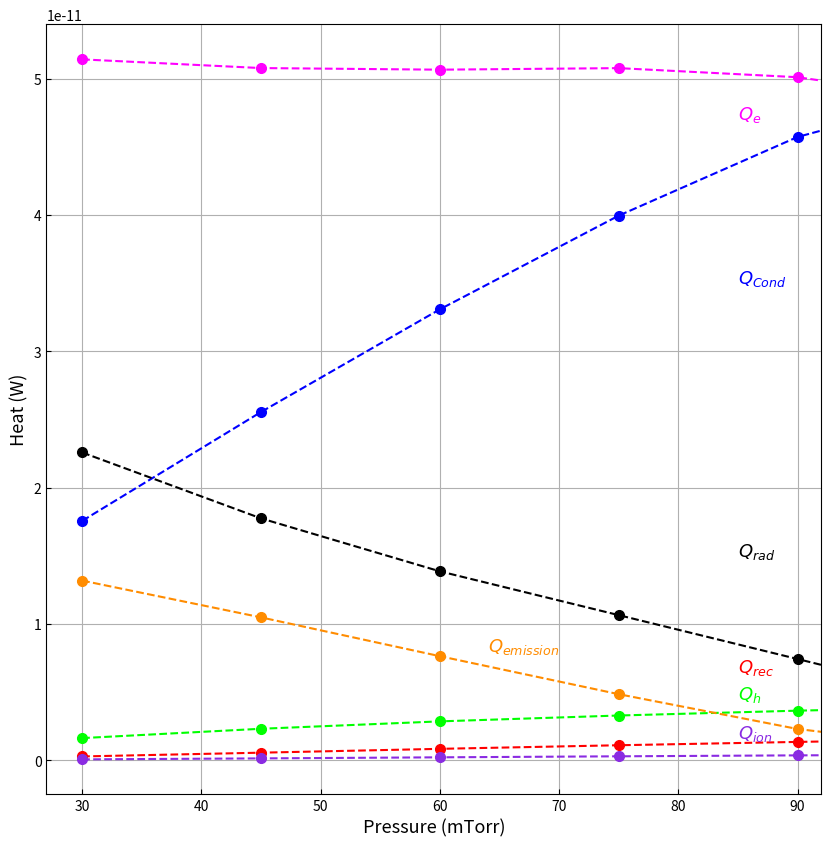

Python code for this plot:
import matplotlib.pyplot as plt
import numpy as np
import pandas as pd
import scipy.constants as co
from matplotlib.ticker import MultipleLocator
from matplotlib.ticker import FormatStrFormatter
from matplotlib.ticker import AutoMinorLocator



#npp = np.array(T.iloc[0:8,0]).astype(float)

p = np.array([30,45,60,75,90,105,112.5])
temp = np.array([2.34E+03, 2.28E+03, 2.22E+03, 2.15E+03, 2.07E+03, 1.93E+03, 1.83E+03])
edea = np.array([8.63E-01, 7.05E-01, 5.25E-01, 3.38E-01, 1.64E-01, 5.33E-02, 3.22E-02])
edii = np.array([1.59E+02, 6.56E+01, 3.24E+01, 1.59E+01, 6.23E+00, 1.72E+00, 9.65E-01])



tot_heat = np.array([5.34E-11, 5.38E-11, 5.46E-11, 5.55E-11, 5.55E-11, 5.42E-11, 5.26E-11])

rad = np.array([4.23E+01, 3.30E+01, 2.54E+01, 1.92E+01, 1.34E+01, 7.74E+00, 5.14E+00])*(tot_heat/100)
cond = np.array([3.29E+01, 4.75E+01, 6.06E+01, 7.20E+01, 8.24E+01, 9.09E+01, 9.40E+01])*(tot_heat/100)
therm = np.array([2.47E+01, 1.95E+01, 1.40E+01, 8.75E+00, 4.15E+00, 1.35E+00, 8.26E-01])*(tot_heat/100)


eke = np.array([9.63E+01, 9.44E+01, 9.28E+01,9.15E+01, 9.03E+01, 8.90E+01, 8.83E+01])*(tot_heat/100)
ike = np.array([1.37E-01, 2.72E-01, 4.10E-01, 5.38E-01, 6.62E-01, 7.79E-01, 8.35E-01])*(tot_heat/100)
h3asdi = np.array([5.40E-01, 1.05E+00, 1.55E+00, 2.00E+00, 2.44E+00, 2.91E+00, 3.17E+00])*(tot_heat/100)
atomh = np.array([3.06E+00, 4.31E+00, 5.24E+00, 5.93E+00, 6.57E+00, 7.27E+00, 7.71E+00])*(tot_heat/100)
#ar3p2 = np.array([])*(tot_heat/100)
#ar3p0 = np.array([])*(tot_heat/100)




fig = plt.gcf()
fig.set_size_inches(10, 10)
plt.grid(True)
plt.tick_params(direction= 'in')
#plt.tick_params(axis="y",direction="in")
#plt.text(31,2.4, r'(b)', fontsize=13)
plt.rcParams.update({'font.size': 13})
#fig.set_size_inches(12, 12)
plt.plot(p, cond,'b--')
plt.plot(p, cond, 'o', color='b',markersize=7)

plt.plot(p, rad, 'k--')
plt.plot(p, rad, 'o', color= 'k',  markersize=7)


plt.plot(p, h3asdi,'r--')
plt.plot(p, h3asdi,'o', color= 'r',markersize=7)

plt.plot(p,atomh, '--', color= 'lime')
plt.plot(p,atomh, 'o', color= 'lime', markersize=7)


plt.plot(p, therm, '--', color= 'darkorange')
plt.plot(p, therm, 'o', color= 'darkorange', markersize=7)


plt.plot(p, eke, '--', color= 'fuchsia')
plt.plot(p, eke, 'o', color= 'fuchsia', markersize=7)
#plt.plot(p, eke, linewidth=3)


plt.plot(p, ike, '--', color= 'blueviolet')
plt.plot(p, ike,'o', color= 'blueviolet', markersize=7)

#plt.plot(temp,ar3p2, linewidth=3)
#plt.plot(temp, ar3p0, linewidth=3)

plt.xlim(27,92)
plt.xlabel('Pressure (mTorr)',fontsize=13)
plt.ylabel('Heat (W)', fontsize=13)
#plt.legend(['$Q_{rad}$','$Q_{Cond}$','$Q_{Therm}$','$Q_{EKE}$','$Q_{IKE}$','$Q_{H3+ Asso/Disso}$'
#            ,'$Q_{Atomic H}$'], fontsize=13)
#plt.xlim(15,71)
#plt.savefig('potential_paper.png', dpi = 600)
#plt.ylim(1.6,3)
#plt.yticks(np.arange(1.6, 2.851, step=0.25))
#plt.text(30,1.40e-11, r'$(d)$',color= 'k', fontsize=13)
plt.text(85,3.5e-11, r'$Q_{Cond}$',color= 'b', fontsize=13)
plt.text(85,0.65e-11, r'$Q_{rec}$',color= 'r',  fontsize=13)
plt.text(85,0.45e-11, r'$Q_{h}$',color= 'lime',  fontsize=13)
plt.text(85,0.16e-11, r'$Q_{ion}$',color= 'blueviolet',  fontsize=13)
plt.text(85,4.7e-11, r'$Q_{e}$',color= 'fuchsia',  fontsize=13)
plt.text(85,1.5e-11, r'$Q_{rad}$',color= 'k',  fontsize=13)
plt.text(64,0.8e-11, r'$Q_{emission}$',color= 'darkorange',  fontsize=13)


'''
plt.text(46, 6.1, r'(c)', fontsize=13)
plt.text(80, 5, r'$T_{e}$', color= 'k', fontweight= 'bold', fontsize=13)
#plt.yticks(np.arange(5, 7.5, step=1))
plt.tick_params(which='minor',color='k')
plt.minorticks_on()
plt.tick_params(axis='x', which='minor', bottom=False)
plt.xlim(45,100)
plt.ylim(4.5,6.5)

plt.savefig('plot_temperature.png', dpi = 600)

'''



